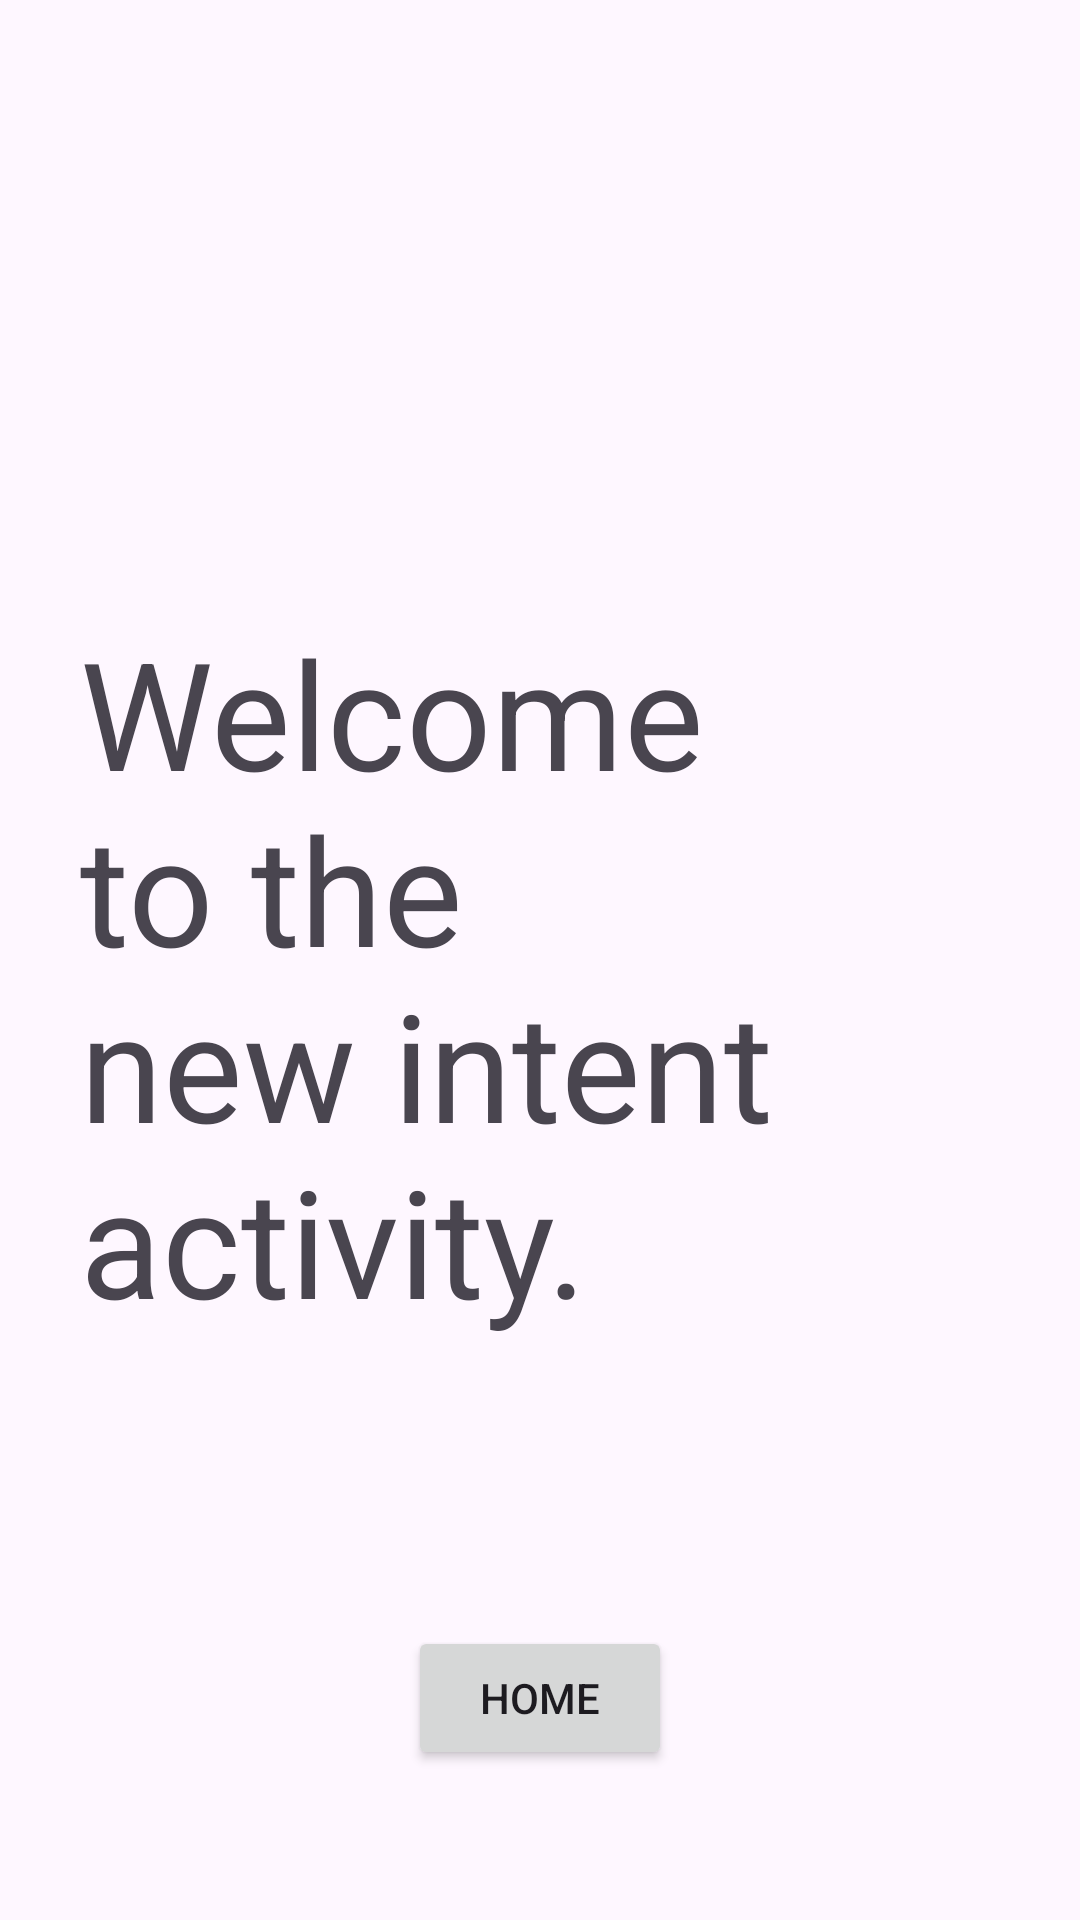

Reconstruct the res/layout file that produces this screen, plus the resources it refers to.
<!-- AndroidManifest.xml: application theme Theme.LabAssignment -->
<!-- res/layout/activity_practical06.xml -->
<?xml version="1.0" encoding="utf-8"?>

<androidx.constraintlayout.widget.ConstraintLayout xmlns:android="http://schemas.android.com/apk/res/android"
    xmlns:app="http://schemas.android.com/apk/res-auto"
    xmlns:tools="http://schemas.android.com/tools"
    android:layout_width="match_parent"
    android:layout_height="match_parent">

    <Button
        android:id="@+id/home_button_p6"
        android:layout_width="wrap_content"
        android:layout_height="wrap_content"
        android:onClick="home"
        android:text="Home"
        app:layout_constraintBottom_toBottomOf="parent"
        app:layout_constraintEnd_toEndOf="parent"
        app:layout_constraintStart_toStartOf="parent"
        app:layout_constraintTop_toBottomOf="@+id/hw_t6"
        app:layout_constraintVertical_bias="0.501" />

    <TextView
        android:id="@+id/hw_t6"
        android:layout_width="307dp"
        android:layout_height="288dp"
        android:layout_marginTop="204dp"
        android:text="Welcome to the new intent activity."
        android:textSize="50dp"
        app:layout_constraintEnd_toEndOf="parent"
        app:layout_constraintStart_toStartOf="parent"
        app:layout_constraintTop_toTopOf="parent" />



</androidx.constraintlayout.widget.ConstraintLayout>
<!-- resources referenced by this layout -->
<resources>
  <style name="Theme.LabAssignment" parent="Base.Theme.LabAssignment" />
  <style name="Base.Theme.LabAssignment" parent="Theme.Material3.DayNight.NoActionBar">
          
          
      </style>
</resources>
